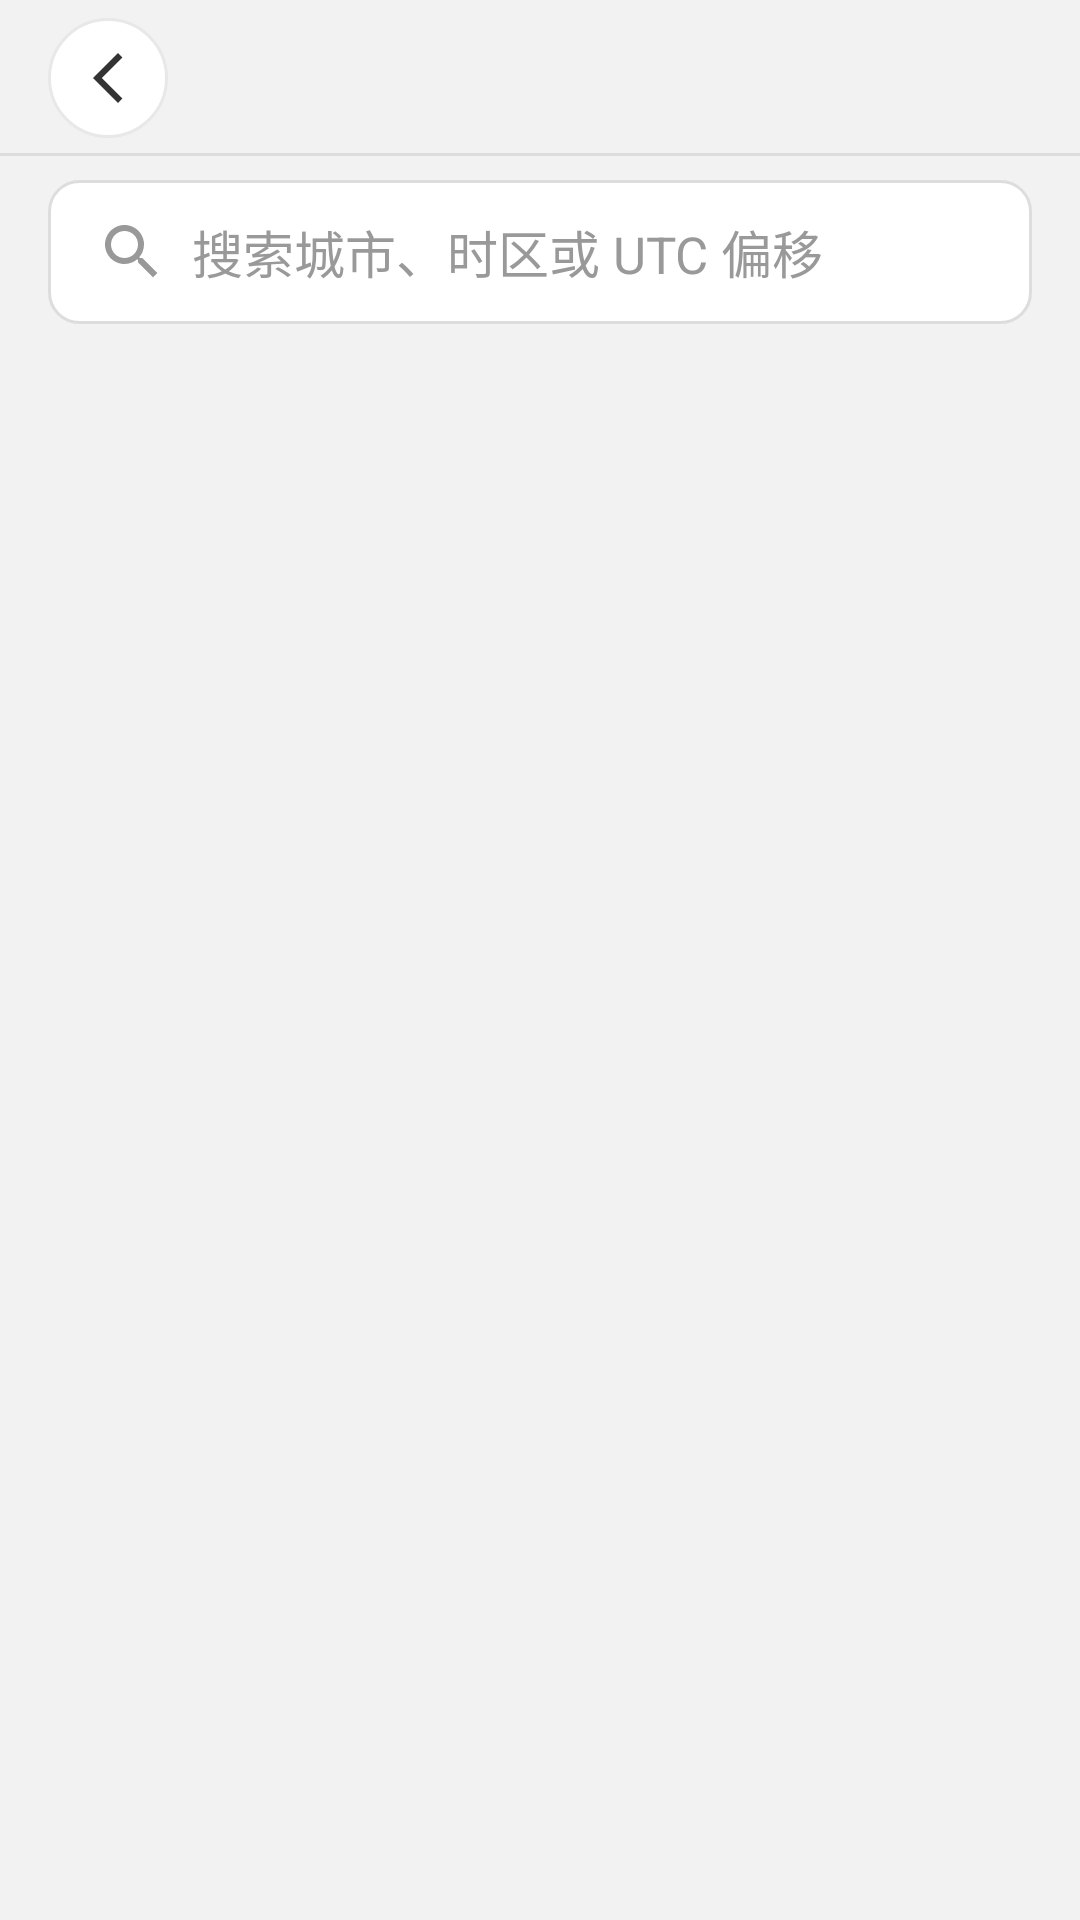

Write the Android layout XML for this screen, with the resource values it uses.
<!-- AndroidManifest.xml: application theme Theme.Shijianapp -->
<!-- res/layout/activity_timezone_picker.xml -->
<?xml version="1.0" encoding="utf-8"?>
<LinearLayout xmlns:android="http://schemas.android.com/apk/res/android"
    xmlns:app="http://schemas.android.com/apk/res-auto"
    xmlns:tools="http://schemas.android.com/tools"
    android:id="@+id/main"
    android:layout_width="match_parent"
    android:layout_height="match_parent"
    android:background="@color/background_light"
    android:orientation="vertical"
    tools:context=".appsys.TimeZonePicker">

    <include layout="@layout/item_topbar" />

    <EditText
        android:id="@+id/tz_search"
        style="@style/Field"
        android:layout_width="match_parent"
        android:layout_height="wrap_content"
        android:layout_marginTop="@dimen/topbar_gap"
        android:drawableStart="@drawable/ic_search"
        android:drawablePadding="@dimen/space_s"
        android:drawableTint="@color/text_tertiary"
        android:hint="@string/timezone_search_hint"
        android:imeOptions="actionSearch"
        android:importantForAutofill="no"
        android:inputType="text"
        app:drawableTint="@color/text_tertiary" 
        android:layout_marginStart="@dimen/screen_padding"
        android:layout_marginEnd="@dimen/screen_padding"/>

    <FrameLayout
        android:layout_width="match_parent"
        android:layout_height="0dp"
        android:layout_marginTop="@dimen/space_m"
        android:layout_weight="1"
        android:layout_marginStart="@dimen/screen_padding"
        android:layout_marginEnd="@dimen/screen_padding">

        <ScrollView
            android:id="@+id/tz_scroll"
            android:layout_width="match_parent"
            android:layout_height="match_parent"
            android:clipToPadding="false"
            android:scrollbars="none">

            <LinearLayout
                android:id="@+id/tz_container"
                android:layout_width="match_parent"
                android:layout_height="wrap_content"
                android:orientation="vertical"
                android:paddingBottom="@dimen/space_xl" />
        </ScrollView>

        <TextView
            android:id="@+id/tz_empty"
            style="@style/Text.Label"
            android:layout_width="match_parent"
            android:layout_height="wrap_content"
            android:layout_gravity="center_horizontal"
            android:layout_marginTop="@dimen/space_xl"
            android:gravity="center"
            android:text="@string/timezone_empty"
            android:visibility="gone"
            tools:visibility="visible" />
    </FrameLayout>
</LinearLayout>
<!-- res/layout/item_topbar.xml (included above) -->
<?xml version="1.0" encoding="utf-8"?>
<FrameLayout xmlns:android="http://schemas.android.com/apk/res/android"
    android:layout_width="match_parent"
    android:layout_height="@dimen/topbar_height">
    

    
    <include
        layout="@layout/item_back_button"
        android:layout_width="@dimen/back_button_size"
        android:layout_height="@dimen/back_button_size"
        android:layout_marginStart="@dimen/screen_padding"
        android:layout_gravity="start|center_vertical" />

    <TextView
        android:id="@+id/page_title"
        style="@style/Text.Title"
        android:layout_width="wrap_content"
        android:layout_height="match_parent"
        android:layout_gravity="center"
        android:ellipsize="end"
        android:gravity="center"
        android:maxLines="1"
        android:maxWidth="@dimen/topbar_title_max_width" />

    
    <include
        layout="@layout/item_topbar_divider"
        android:layout_width="match_parent"
        android:layout_height="@dimen/stroke_topbar"
        android:layout_gravity="bottom" />
</FrameLayout>
<!-- res/layout/item_back_button.xml (included above) -->
<?xml version="1.0" encoding="utf-8"?>
<ImageButton xmlns:android="http://schemas.android.com/apk/res/android"
    android:id="@+id/back_button"
    android:layout_width="@dimen/back_button_size"
    android:layout_height="@dimen/back_button_size"
    android:background="@drawable/bg_circle"
    android:contentDescription="@string/back_button_desc"
    android:padding="@dimen/icon_button_padding"
    android:scaleType="fitCenter"
    android:src="@drawable/fanhui" />
<!-- res/layout/item_topbar_divider.xml (included above) -->
<?xml version="1.0" encoding="utf-8"?>
<View xmlns:android="http://schemas.android.com/apk/res/android"
    android:layout_width="match_parent"
    android:layout_height="@dimen/stroke_topbar"
    android:background="@color/stroke_strong" />
<!-- resources referenced by this layout -->
<resources>
  <color name="background_light">#FFF2F2F2</color>
  <color name="stroke_strong">#FFDDDDDD</color>
  <color name="text_tertiary">#FF999999</color>
  <dimen name="back_button_size">40dp</dimen>
  <dimen name="icon_button_padding">10dp</dimen>
  <dimen name="screen_padding">16dp</dimen>
  <dimen name="space_m">16dp</dimen>
  <dimen name="space_s">8dp</dimen>
  <dimen name="space_xl">32dp</dimen>
  <dimen name="stroke_topbar">1dp</dimen>
  <dimen name="topbar_gap">@dimen/space_s</dimen>
  <dimen name="topbar_height">52dp</dimen>
  <dimen name="topbar_title_max_width">260dp</dimen>
  <!-- drawable fanhui (drawable-anydpi) -->
  <vector xmlns:android="http://schemas.android.com/apk/res/android"
      android:width="24dp"
      android:height="24dp"
      android:viewportWidth="24"
      android:viewportHeight="24">
      <path
          android:fillColor="@color/text_primary"
          android:pathData="M17.77,3.77l-1.77,-1.77l-10,10l10,10l1.77,-1.77l-8.23,-8.23z" />
  </vector>
  <!-- drawable ic_search (drawable) -->
  <?xml version="1.0" encoding="utf-8"?>
  <vector xmlns:android="http://schemas.android.com/apk/res/android"
      android:width="24dp"
      android:height="24dp"
      android:viewportWidth="24"
      android:viewportHeight="24">
      <path
          android:fillColor="@color/accent"
          android:pathData="M15.5,14h-0.79l-0.28,-0.27C15.41,12.59 16,11.11 16,9.5 16,5.91 13.09,3 9.5,3S3,5.91 3,9.5 5.91,16 9.5,16c1.61,0 3.09,-0.59 4.23,-1.57l0.27,0.28v0.79l5,4.99L20.49,19l-4.99,-5zm-6,0C7.01,14 5,11.99 5,9.5S7.01,5 9.5,5 14,7.01 14,9.5 11.99,14 9.5,14z" />
  </vector>
  <string name="back_button_desc">返回</string>
  <string name="timezone_empty">没有匹配的时区</string>
  <string name="timezone_search_hint">搜索城市、时区或 UTC 偏移</string>
  <style name="Text.Label">
          <item name="android:textSize">@dimen/text_body</item>
          <item name="android:textColor">@color/text_secondary</item>
      </style>
  <style name="Text.Title">
          <item name="android:textSize">@dimen/text_title</item>
          <item name="android:textColor">@color/text_primary</item>
          <item name="android:textStyle">bold</item>
          <item name="android:gravity">center</item>
          <item name="android:includeFontPadding">false</item>
      </style>
  <style name="Theme.Shijianapp" parent="Base.Theme.Shijianapp" />
  <color name="surface_pressed">#FFF5F5F5</color>
  <dimen name="stroke_hairline">1dp</dimen>
  <color name="stroke">#FFE8E8E8</color>
  <color name="surface">#FFFFFFFF</color>
  <color name="text_primary">#FF333333</color>
  <color name="accent">#FF7D8CA3</color>
  <!-- drawable bg_input (drawable) -->
  <?xml version="1.0" encoding="utf-8"?>
  <shape xmlns:android="http://schemas.android.com/apk/res/android"
      android:shape="rectangle">
      <solid android:color="@color/surface" />
      <corners android:radius="@dimen/radius_input" />
      <stroke
          android:width="@dimen/stroke_hairline"
          android:color="@color/stroke_strong" />
  </shape>
  <dimen name="button_height">48dp</dimen>
  <dimen name="text_body_large">17sp</dimen>
  <dimen name="text_body">15sp</dimen>
  <color name="text_secondary">#FF666666</color>
  <dimen name="text_title">19sp</dimen>
  <dimen name="radius_input">10dp</dimen>
  <color name="text_on_accent">#FFFFFFFF</color>
  <color name="accent_deep">#FF6B7A90</color>
  <color name="status_bar">#00000000</color>
  <!-- drawable bg_dialog (drawable) -->
  <?xml version="1.0" encoding="utf-8"?>
  <inset xmlns:android="http://schemas.android.com/apk/res/android"
      android:insetLeft="0dp"
      android:insetRight="0dp">
      <shape android:shape="rectangle">
          <solid android:color="@color/surface" />
          <corners android:radius="@dimen/radius_dialog" />
          <stroke
              android:width="@dimen/stroke_hairline"
              android:color="@color/stroke" />
      </shape>
  </inset>
  <dimen name="radius_dialog">16dp</dimen>
</resources>
